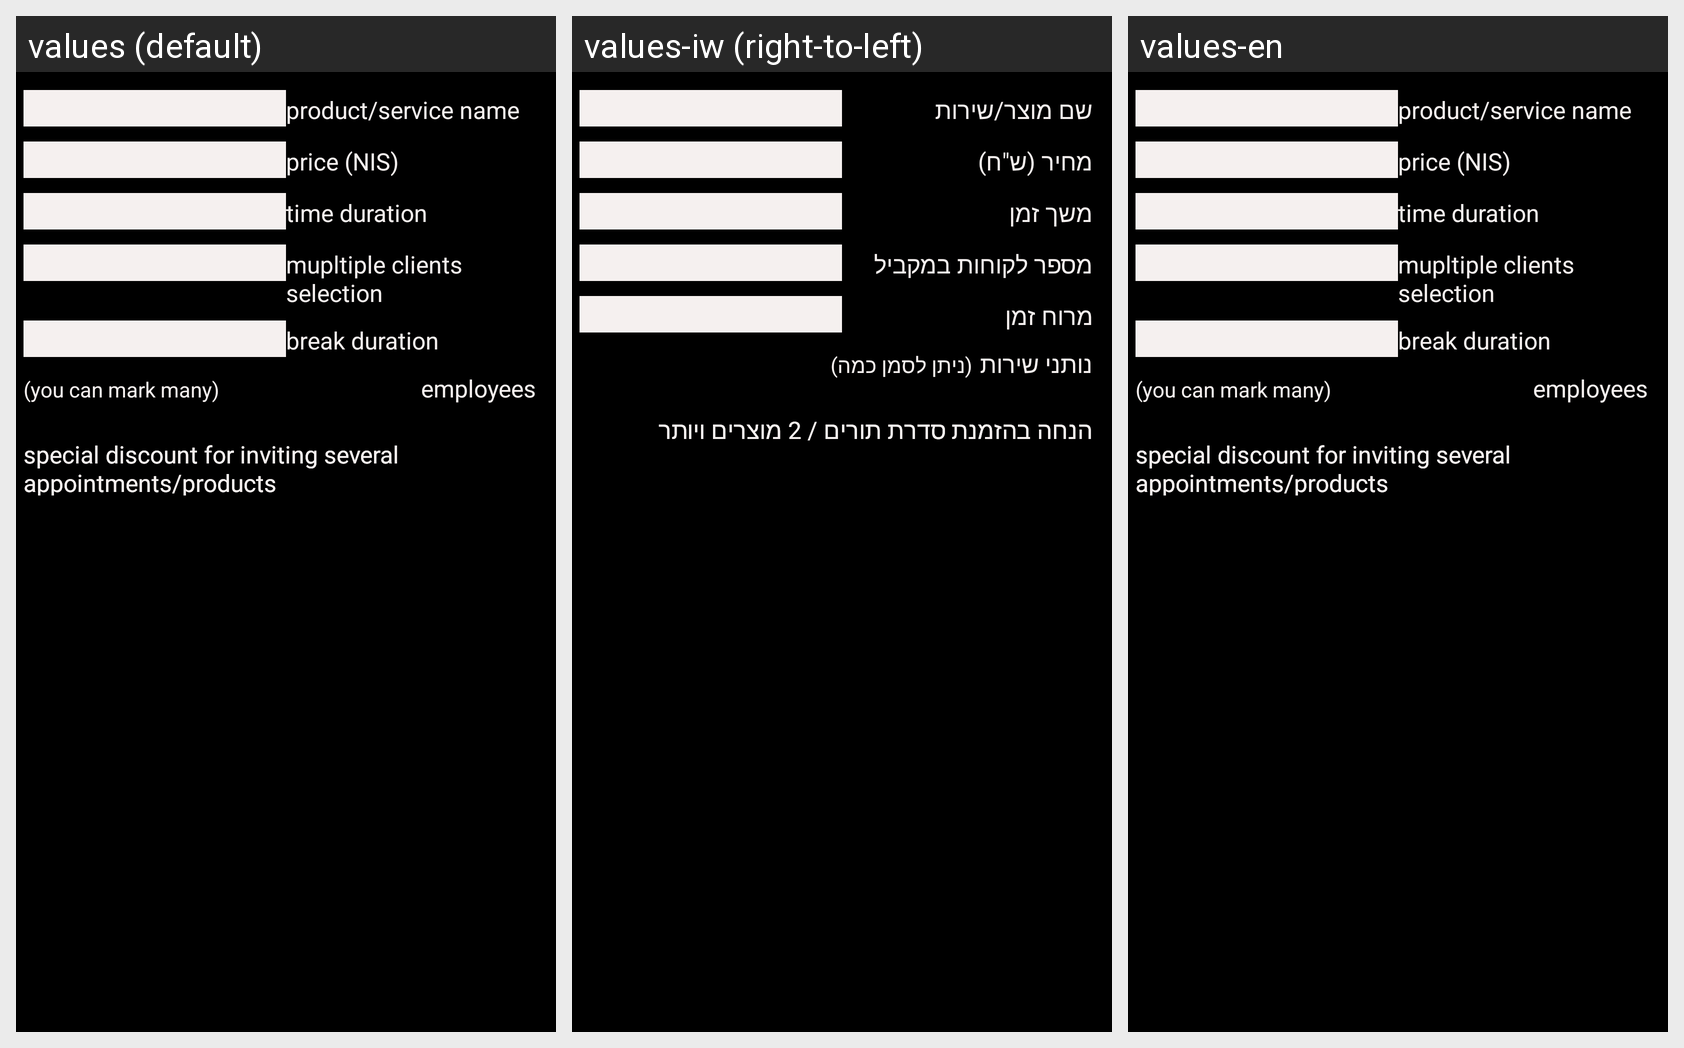

This grid shows one Android layout under several languages. Give, for every string resource on the screen, its name, the default text and each shown locale's text.
Android screen res/layout/activity_service.xml rendered under 3 locales, left to right: values (default), values-iw (right-to-left), values-en. Device: Nexus 5 (rendered at 1080×1920; each locale shown at half size, 540×960, under a caption strip naming it); theme AppTheme.
Strings drawn on this screen, with the default value and each locale's value (text and hints the layout hard-codes, and strings that could not be matched under every locale, appear in the picture but are not listed):

service_product
  values: product/service name
  values-iw: שם מוצר/שירות
  values-en: product/service name

price
  values: price (NIS)
  values-iw: מחיר (ש"ח)
  values-en: price (NIS)

time
  values: time duration
  values-iw: משך זמן
  values-en: time duration

client
  values: mupltiple clients selection
  values-iw: מספר לקוחות במקביל
  values-en: mupltiple clients selection

time_period
  values: break duration
  values-iw: מרוח זמן
  values-en: break duration

giving_service
  values: employees
  values-iw: נותני שירות
  values-en: employees

checking_a_few
  values: (you can mark many)
  values-iw: (ניתן לסמן כמה)
  values-en: (you can mark many)

discount
  values: special discount for inviting several appointments/products
  values-iw: הנחה בהזמנת סדרת תורים / 2 מוצרים ויותר
  values-en: special discount for inviting several appointments/products
